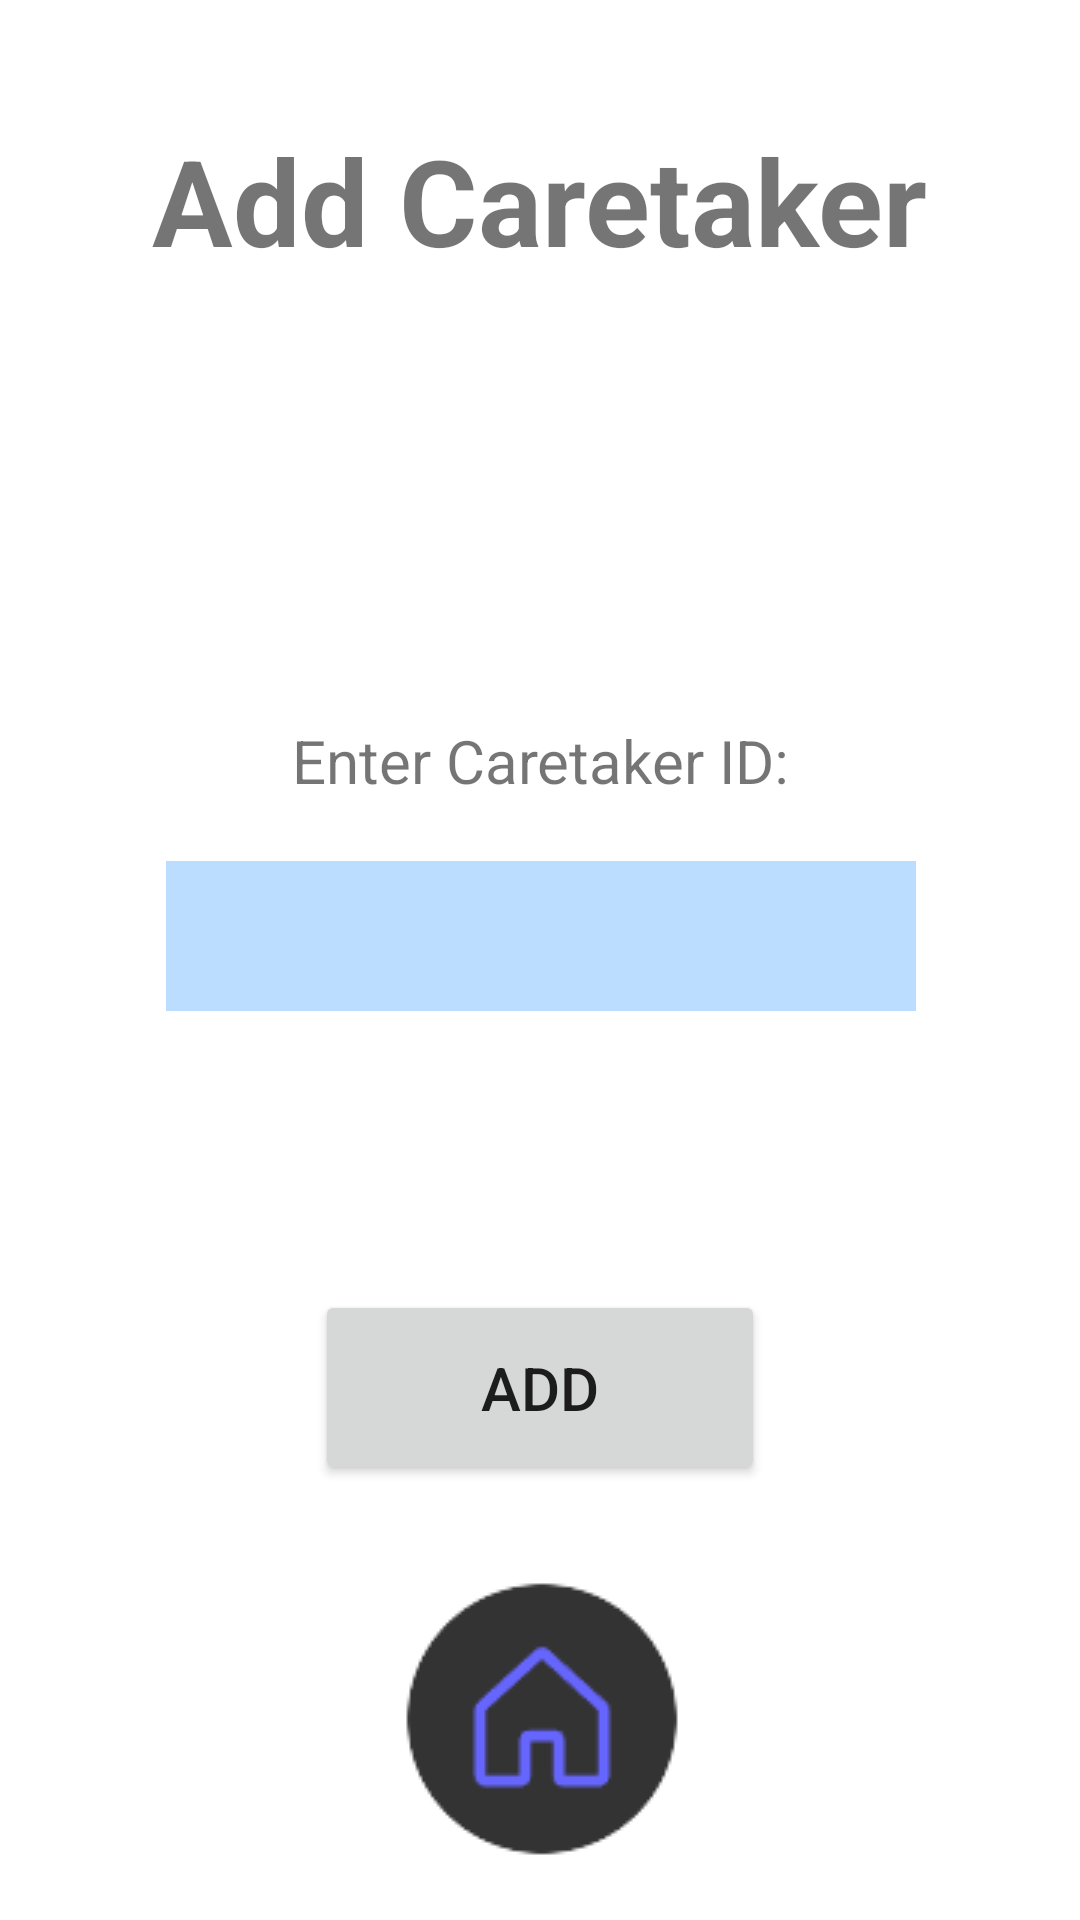

Write the Android layout XML for this screen, with the resource values it uses.
<!-- AndroidManifest.xml: application theme Theme.Becarefall -->
<!-- res/layout/activity_add_caretaker.xml -->
<?xml version="1.0" encoding="utf-8"?>
<androidx.constraintlayout.widget.ConstraintLayout xmlns:android="http://schemas.android.com/apk/res/android"
    xmlns:app="http://schemas.android.com/apk/res-auto"
    xmlns:tools="http://schemas.android.com/tools"
    android:layout_width="match_parent"
    android:layout_height="match_parent"
    tools:context=".AddCaretaker">

    <TextView
        android:id="@+id/textView16"
        android:layout_width="260dp"
        android:layout_height="100dp"
        android:layout_marginTop="40dp"
        android:text="Add Caretaker"
        android:textAlignment="center"
        android:textSize="40dp"
        android:textStyle="bold"
        app:layout_constraintEnd_toEndOf="parent"
        app:layout_constraintHorizontal_bias="0.496"
        app:layout_constraintStart_toStartOf="parent"
        app:layout_constraintTop_toTopOf="parent" />

    <Button
        android:id="@+id/ac_Add_Button"
        android:layout_width="150dp"
        android:layout_height="65dp"
        android:layout_marginBottom="30dp"
        android:text="Add"
        android:textSize="20sp"
        app:layout_constraintBottom_toTopOf="@+id/ac_HomeButton_Image"
        app:layout_constraintEnd_toEndOf="@+id/ac_caretakerID_Box"
        app:layout_constraintHorizontal_bias="0.496"
        app:layout_constraintStart_toStartOf="@+id/ac_caretakerID_Box" />

    <TextView
        android:id="@+id/textView18"
        android:layout_width="wrap_content"
        android:layout_height="wrap_content"
        android:layout_marginTop="100dp"
        android:text="Enter Caretaker ID:"
        android:textSize="20sp"
        app:layout_constraintEnd_toEndOf="parent"
        app:layout_constraintStart_toStartOf="parent"
        app:layout_constraintTop_toBottomOf="@+id/textView16" />

    <EditText
        android:id="@+id/ac_caretakerID_Box"
        android:layout_width="250dp"
        android:layout_height="50dp"
        android:layout_marginTop="20dp"
        android:background="#bbddff"
        android:ems="10"
        android:inputType="text"
        android:textAlignment="center"
        android:textSize="30sp"
        android:textColor="@color/black"
        app:layout_constraintEnd_toEndOf="@+id/textView18"
        app:layout_constraintStart_toStartOf="@+id/textView18"
        app:layout_constraintTop_toBottomOf="@+id/textView18" />

    <ImageButton
        android:id="@+id/ac_HomeButton_Image"
        android:layout_width="wrap_content"
        android:layout_height="wrap_content"
        android:layout_marginBottom="20dp"
        android:background="#FFFFFF"
        app:layout_constraintBottom_toBottomOf="parent"
        app:layout_constraintEnd_toEndOf="parent"
        app:layout_constraintStart_toStartOf="parent"
        app:srcCompat="@drawable/ezgif_4_e2bfd897df" />
</androidx.constraintlayout.widget.ConstraintLayout>
<!-- resources referenced by this layout -->
<resources>
  <!-- drawable ezgif_4_e2bfd897df: png bitmap (drawable-mdpi, 1935 bytes) -->
  <style name="Theme.Becarefall" parent="Theme.MaterialComponents.DayNight.DarkActionBar">
          
          <item name="colorPrimary">@color/purple_500</item>
          <item name="colorPrimaryVariant">@color/purple_700</item>
          <item name="colorOnPrimary">@color/white</item>
          
          <item name="colorSecondary">@color/teal_200</item>
          <item name="colorSecondaryVariant">@color/teal_700</item>
          <item name="colorOnSecondary">@color/black</item>
          
          <item name="android:statusBarColor">?attr/colorPrimaryVariant</item>
          
      </style>
  <!-- not gathered from this repository: default colours our renderer supplied (Android Studio template values) -->
  <color name="purple_500">#FF6200EE</color>
  <color name="purple_700">#FF3700B3</color>
  <color name="teal_200">#FF03DAC5</color>
  <color name="teal_700">#FF018786</color>
  <color name="black">#FF000000</color>
  <color name="white">#FFFFFFFF</color>
</resources>
